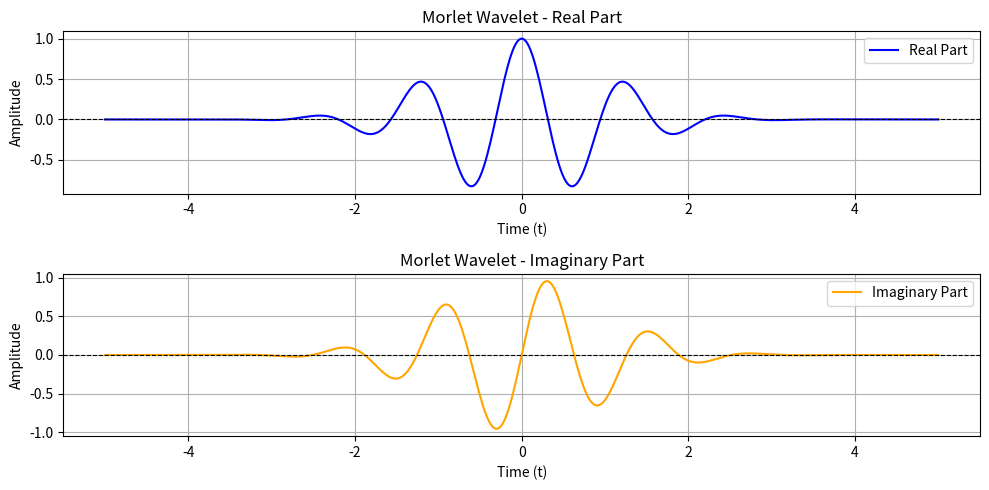

Source code (Python):
import numpy as np
import matplotlib.pyplot as plt

# Define the Morlet wavelet function
def morlet(t, w=5.0):
    """
    Morlet wavelet function.
    Parameters:
        t: Time variable (array).
        w: Central frequency of the wavelet (default is 5.0).
    Returns:
        Real and imaginary parts of the Morlet wavelet.
    """
    gaussian = np.exp(-t**2 / 2)
    wave = np.exp(1j * w * t) * gaussian
    return wave.real, wave.imag

# Generate a range of time values
t = np.linspace(-5, 5, 500)  # Interval [-5, 5] with 500 points

# Compute the real and imaginary parts of the Morlet wavelet
real_part, imag_part = morlet(t)

# Plot the Morlet wavelet
plt.figure(figsize=(10, 5))

# Real part
plt.subplot(2, 1, 1)
plt.plot(t, real_part, label="Real Part", color="blue")
plt.axhline(0, color="black", linewidth=0.8, linestyle="--")  # Horizontal reference line
plt.title("Morlet Wavelet - Real Part")
plt.xlabel("Time (t)")
plt.ylabel("Amplitude")
plt.grid()
plt.legend()

# Imaginary part
plt.subplot(2, 1, 2)
plt.plot(t, imag_part, label="Imaginary Part", color="orange")
plt.axhline(0, color="black", linewidth=0.8, linestyle="--")  # Horizontal reference line
plt.title("Morlet Wavelet - Imaginary Part")
plt.xlabel("Time (t)")
plt.ylabel("Amplitude")
plt.grid()
plt.legend()

plt.tight_layout()
plt.show()
